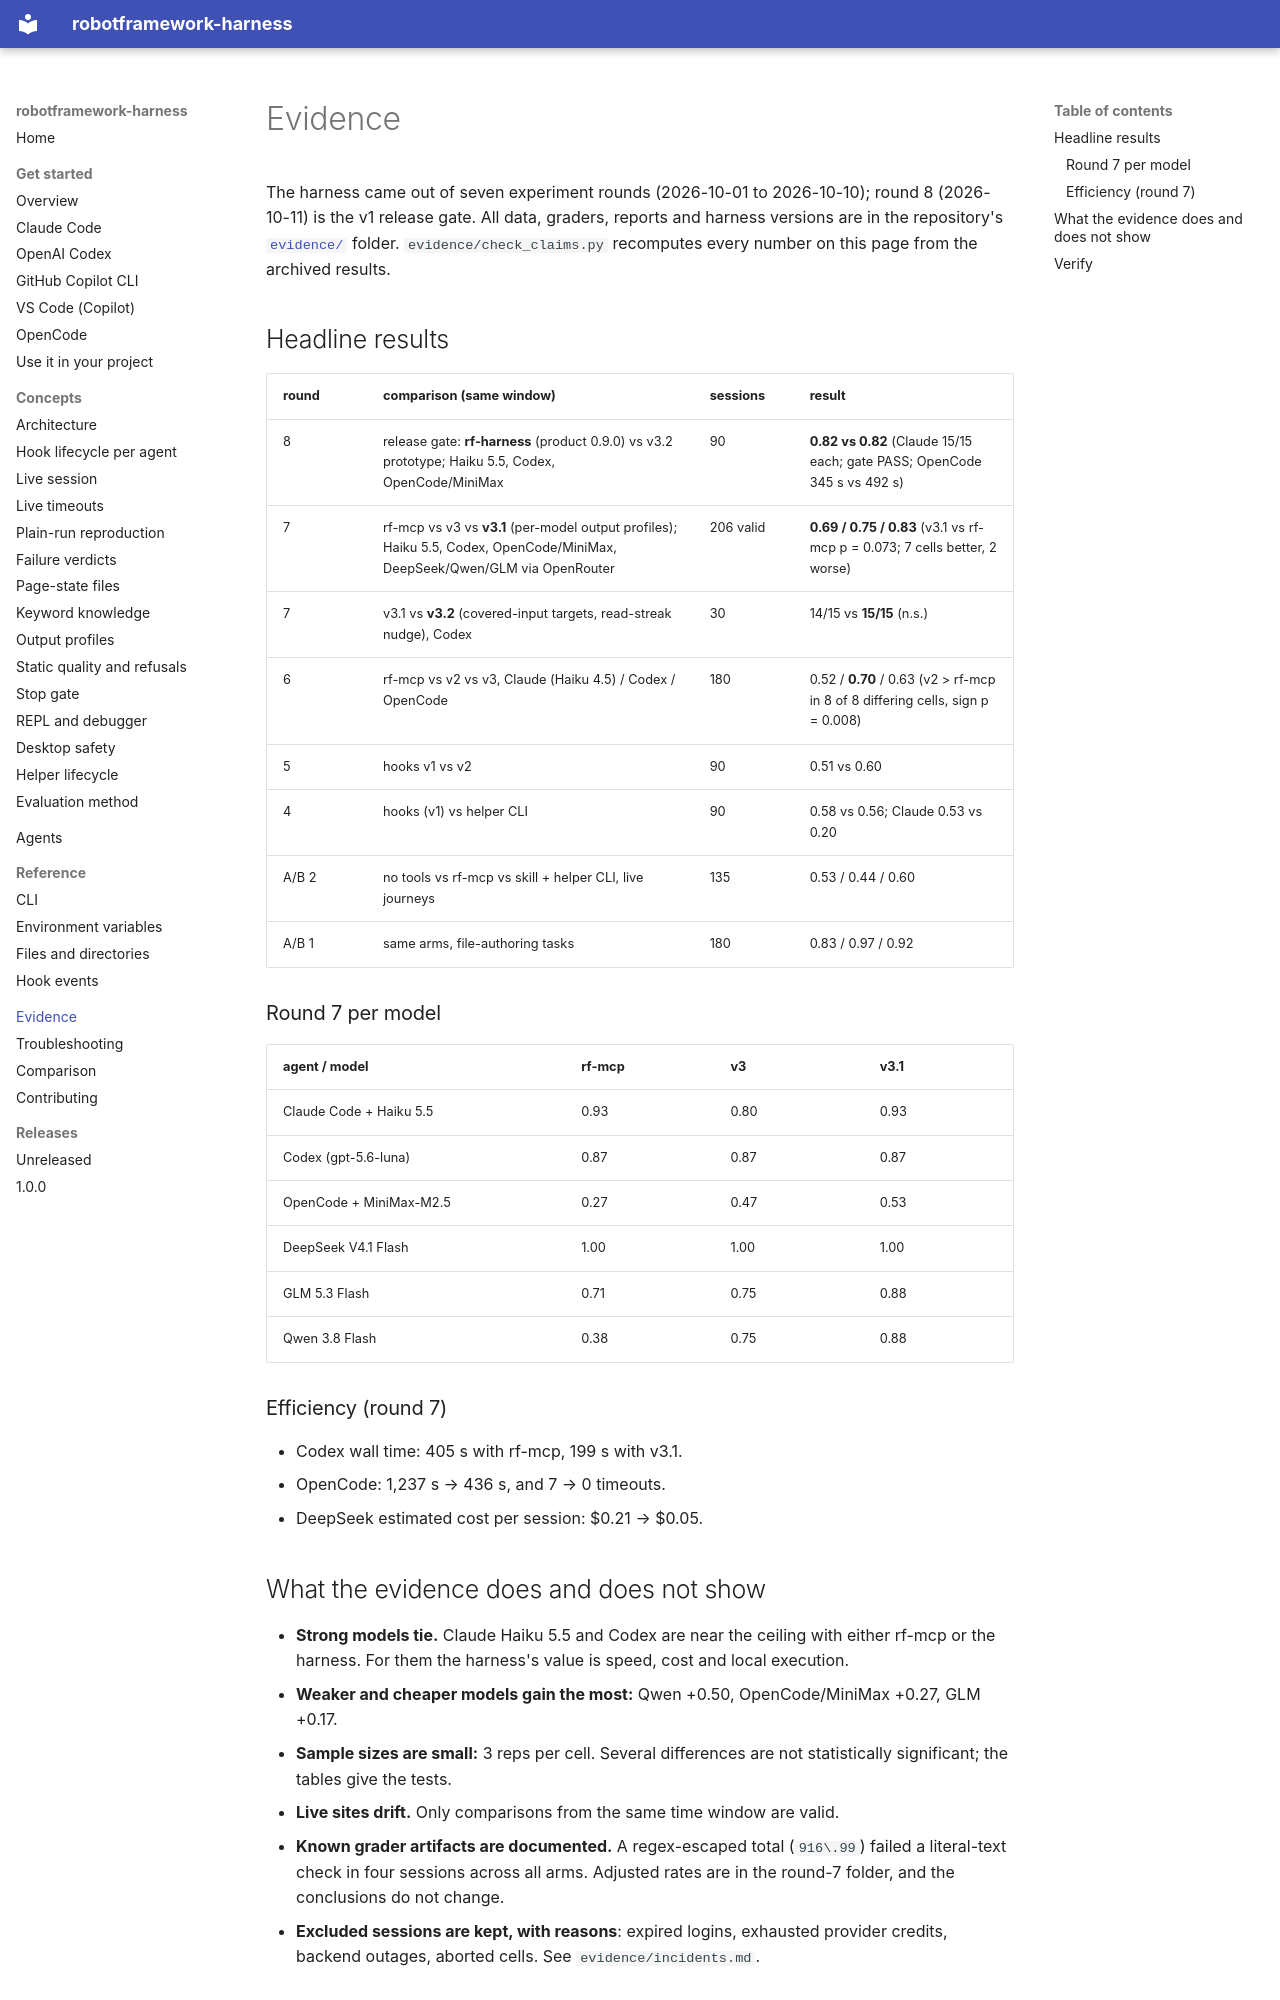

repository: manykarim/robotframework-harness · page: evidence/index.html · generator: mkdocs

# Evidence

The harness came out of seven experiment rounds (2026-10-01 to 2026-10-10); round 8 (2026-10-11) is the v1 release gate. All data, graders, reports and harness
versions are in the repository's [`evidence/`](https://github.com/manykarim/robotframework-harness/tree/main/evidence)
folder. `evidence/check_claims.py` recomputes every number on this page from the archived results.

## Headline results

| round | comparison (same window) | sessions | result |
|---|---|---|---|
| 8 | release gate: **rf-harness** (product 0.9.0) vs v3.2 prototype; Haiku 5.5, Codex, OpenCode/MiniMax | 90 | **0.82 vs 0.82** (Claude 15/15 each; gate PASS; OpenCode 345 s vs 492 s) |
| 7 | rf-mcp vs v3 vs **v3.1** (per-model output profiles); Haiku 5.5, Codex, OpenCode/MiniMax, DeepSeek/Qwen/GLM via OpenRouter | 206 valid | **0.69 / 0.75 / 0.83** (v3.1 vs rf-mcp p = 0.073; 7 cells better, 2 worse) |
| 7 | v3.1 vs **v3.2** (covered-input targets, read-streak nudge), Codex | 30 | 14/15 vs **15/15** (n.s.) |
| 6 | rf-mcp vs v2 vs v3, Claude (Haiku 4.5) / Codex / OpenCode | 180 | 0.52 / **0.70** / 0.63 (v2 > rf-mcp in 8 of 8 differing cells, sign p = 0.008) |
| 5 | hooks v1 vs v2 | 90 | 0.51 vs 0.60 |
| 4 | hooks (v1) vs helper CLI | 90 | 0.58 vs 0.56; Claude 0.53 vs 0.20 |
| A/B 2 | no tools vs rf-mcp vs skill + helper CLI, live journeys | 135 | 0.53 / 0.44 / 0.60 |
| A/B 1 | same arms, file-authoring tasks | 180 | 0.83 / 0.97 / 0.92 |

### Round 7 per model

| agent / model | rf-mcp | v3 | v3.1 |
|---|---|---|---|
| Claude Code + Haiku 5.5 | 0.93 | 0.80 | 0.93 |
| Codex (gpt-5.6-luna) | 0.87 | 0.87 | 0.87 |
| OpenCode + MiniMax-M2.5 | 0.27 | 0.47 | 0.53 |
| DeepSeek V4.1 Flash | 1.00 | 1.00 | 1.00 |
| GLM 5.3 Flash | 0.71 | 0.75 | 0.88 |
| Qwen 3.8 Flash | 0.38 | 0.75 | 0.88 |

### Efficiency (round 7)

- Codex wall time: 405 s with rf-mcp, 199 s with v3.1.
- OpenCode: 1,237 s → 436 s, and 7 → 0 timeouts.
- DeepSeek estimated cost per session: $0.21 → $0.05.
